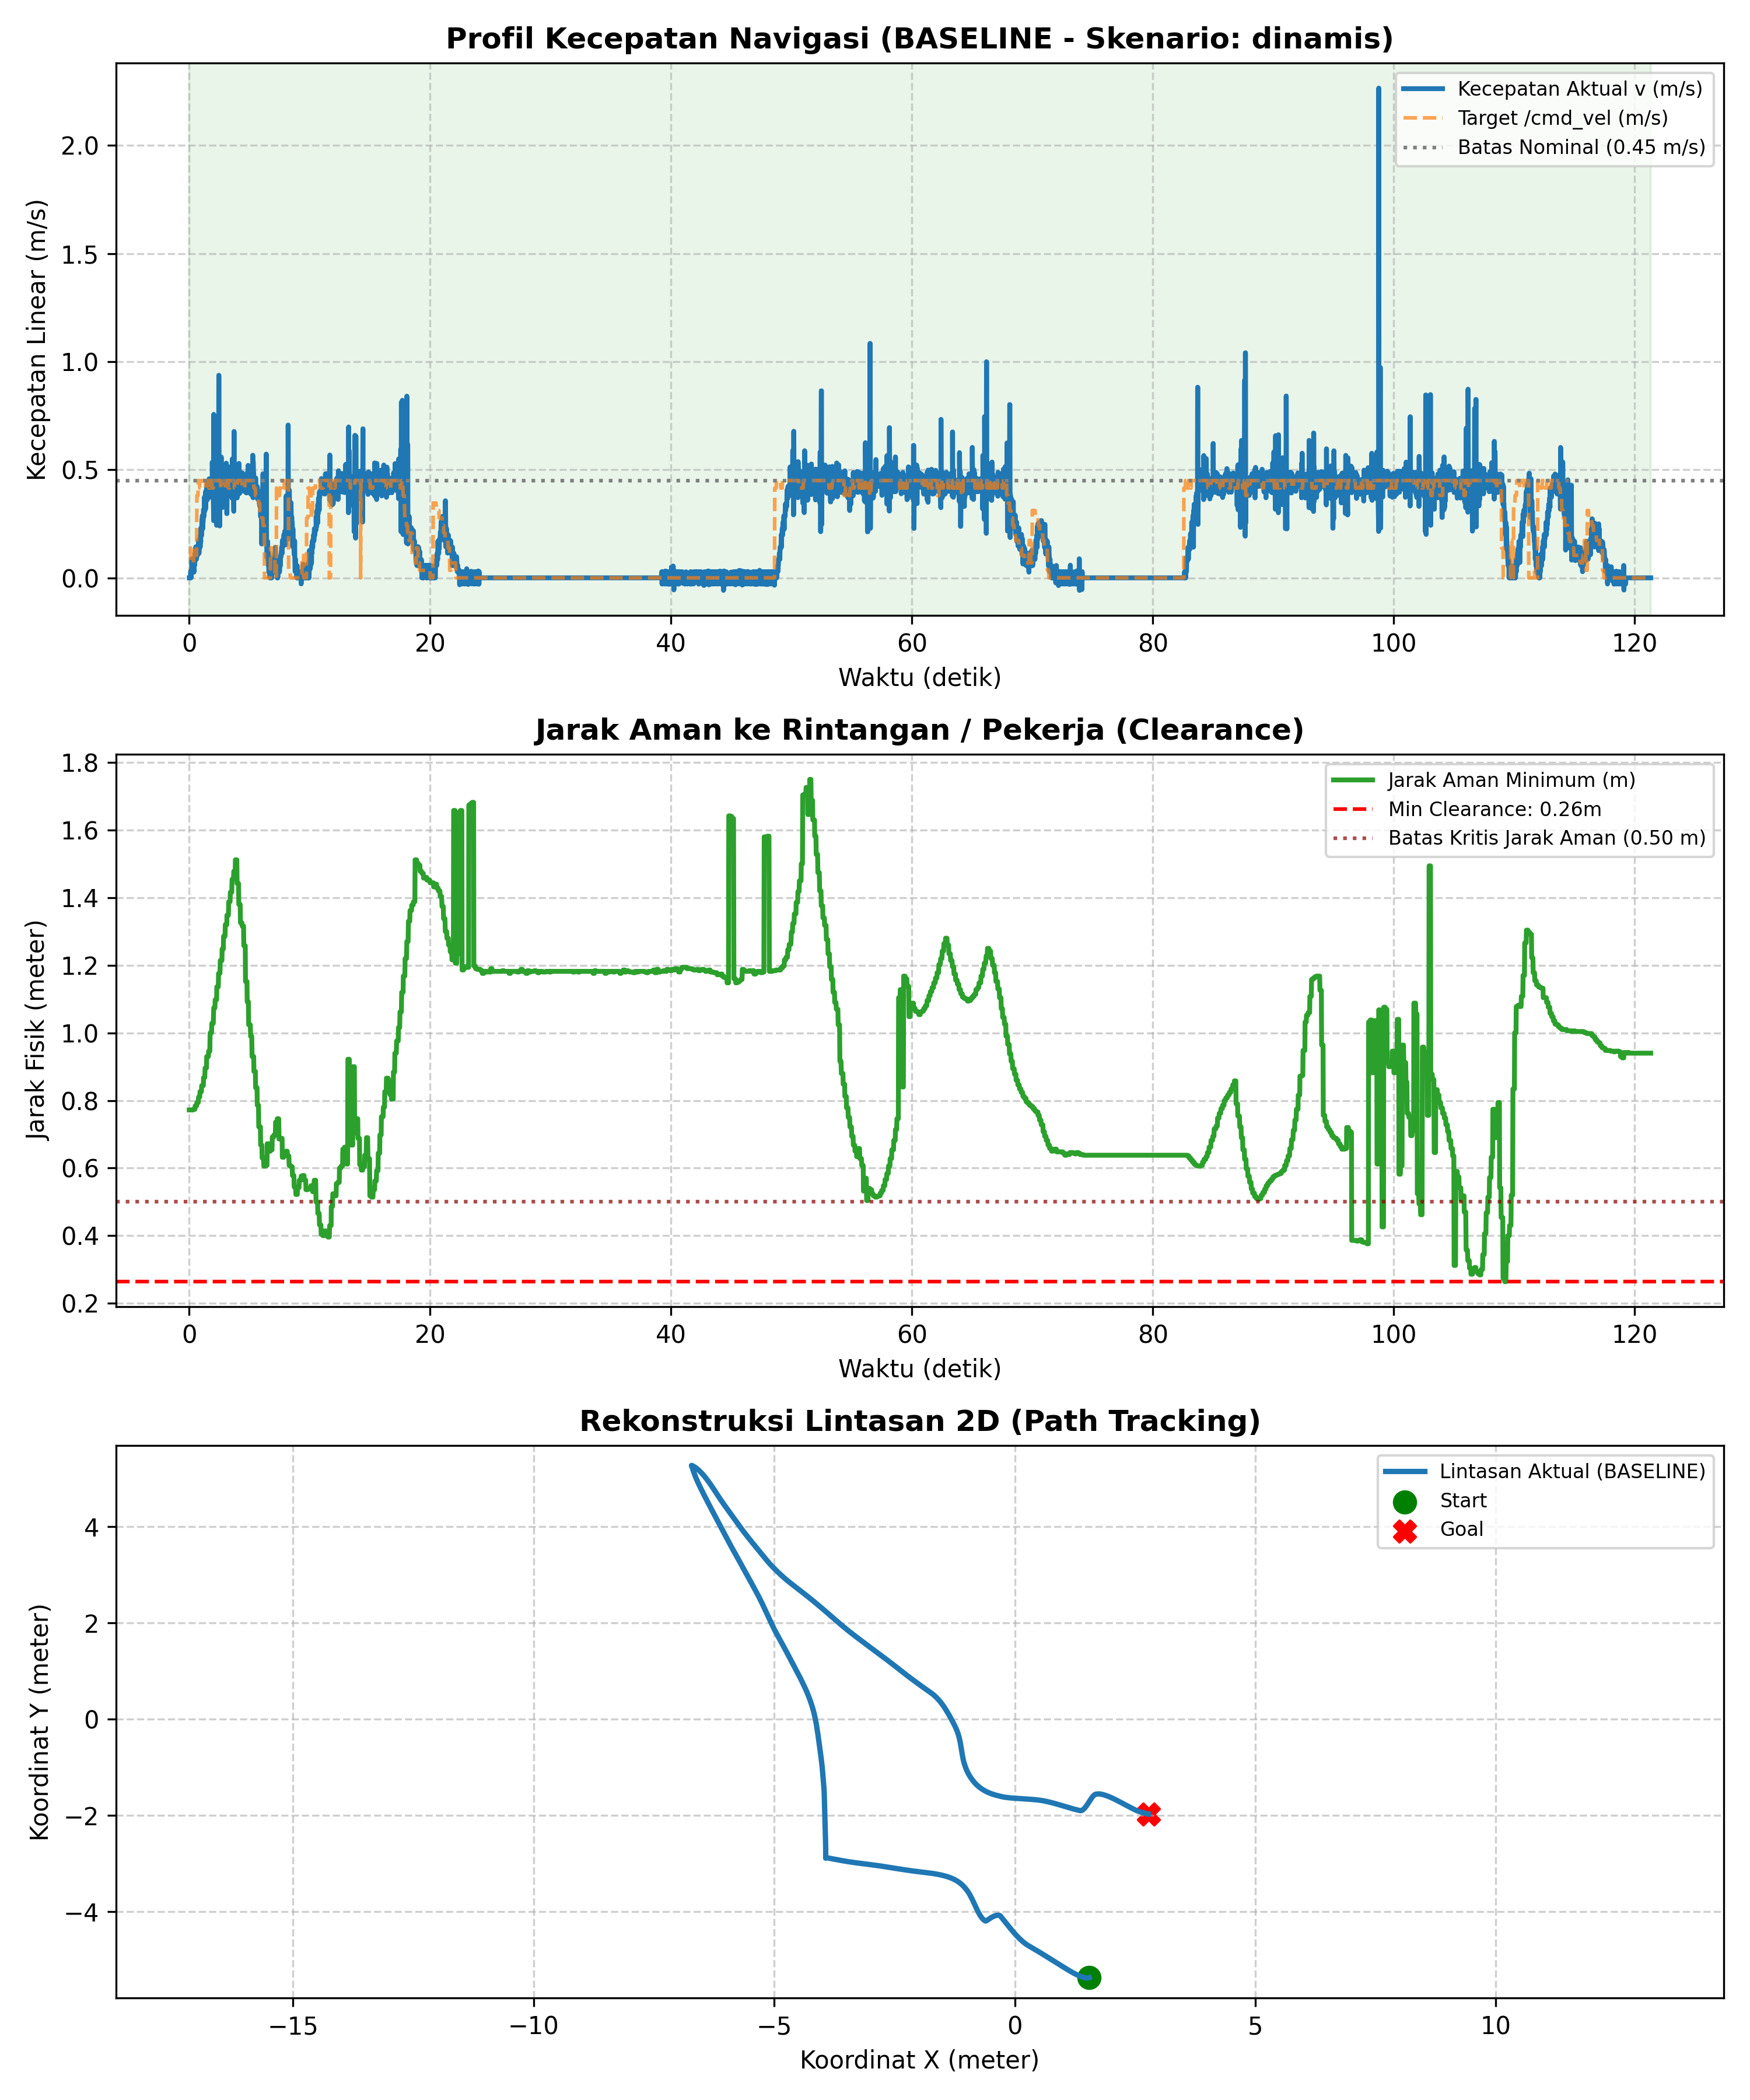

The table this chart was drawn from, first rows:
# ======================================…
# EVALUASI KINERJA NAVIGASI SKRIPSI AMR-…
# 7 Metrik Evaluasi Sesuai Proposal Subb…
# Mode            : BASELINE
# Skenario        : dinamis
# Label           : uji_1
# Tanggal         : 2026-11-08 21:27:20
# 1. Status/Succ  : BERHASIL (Goal Reach…, Tanpa Tabrakan)
# 2. Path Length  : 28.423 m
# 3. Travel Time  : 121.33 s
# 4. Smoothness   : 24.145 rad
# 5. Avg Exec Time: 20.01 ms (50.0 Hz)
# 6. Min Clear    : 0.264 m
# 7. Path Dev     : 6.015 m
# (Tambahan) V_avg: 0.237 m/s | V_max: 2…
# ======================================…
time_s, pos_x, pos_y, yaw_deg, v_actual, w_actual, v_cmd, w_cmd, human_state, clearance_m
0.000, 1.548, -5.371, -155.8, 0.000, 0.000, 0.138, -0.800, NORMAL, 0.772
0.009, 1.548, -5.371, -155.8, 0.000, 0.000, 0.138, -0.800, NORMAL, 0.772
0.026, 1.548, -5.371, -155.8, 0.000, 0.000, 0.138, -0.800, NORMAL, 0.772
0.047, 1.548, -5.371, -155.8, 0.000, 0.000, 0.138, -0.800, NORMAL, 0.772
0.068, 1.548, -5.371, -155.8, 0.000, 0.000, 0.138, -0.800, NORMAL, 0.772
0.089, 1.548, -5.371, -156.1, 0.000, -0.223, 0.138, -0.800, NORMAL, 0.772
0.111, 1.548, -5.372, -156.5, 0.029, -0.374, 0.138, -0.800, NORMAL, 0.772
0.133, 1.547, -5.372, -157, 0.033, -0.427, 0.069, -0.800, NORMAL, 0.772
0.148, 1.547, -5.372, -157.5, 0.000, -0.496, 0.069, -0.800, NORMAL, 0.772
0.166, 1.547, -5.372, -158.5, 0.028, -0.868, 0.069, -0.800, NORMAL, 0.772
0.194, 1.546, -5.372, -159.2, 0.021, -0.459, 0.069, -0.800, NORMAL, 0.772
0.213, 1.545, -5.373, -159.8, 0.088, -0.770, 0.069, -0.800, NORMAL, 0.772
0.230, 1.545, -5.373, -160.5, 0.025, -0.556, 0.069, -0.800, NORMAL, 0.772
0.250, 1.544, -5.373, -161.4, 0.061, -0.796, 0.069, -0.800, NORMAL, 0.772
0.268, 1.543, -5.373, -162.1, 0.030, -0.657, 0.069, -0.800, NORMAL, 0.772
0.287, 1.542, -5.374, -162.9, 0.057, -0.747, 0.069, -0.800, NORMAL, 0.772
0.308, 1.54, -5.374, -163.7, 0.086, -0.623, 0.069, -0.800, NORMAL, 0.772
0.327, 1.54, -5.374, -164.4, 0.028, -0.621, 0.069, -0.800, NORMAL, 0.772
0.347, 1.539, -5.375, -165.2, 0.056, -0.737, 0.069, -0.800, NORMAL, 0.774
0.367, 1.537, -5.375, -166.2, 0.086, -0.875, 0.138, -0.800, NORMAL, 0.774
0.388, 1.537, -5.375, -166.9, 0.026, -0.572, 0.138, -0.800, NORMAL, 0.774
0.406, 1.536, -5.375, -167.8, 0.062, -0.817, 0.138, -0.800, NORMAL, 0.774
0.427, 1.534, -5.376, -168.5, 0.085, -0.622, 0.138, -0.800, NORMAL, 0.774
0.446, 1.533, -5.376, -169.1, 0.057, -0.502, 0.138, -0.800, NORMAL, 0.774
0.469, 1.531, -5.376, -170.1, 0.084, -0.860, 0.138, -0.800, NORMAL, 0.774
0.488, 1.529, -5.377, -170.9, 0.114, -0.746, 0.138, -0.800, NORMAL, 0.784
0.507, 1.527, -5.377, -171.9, 0.085, -0.866, 0.104, -0.730, NORMAL, 0.784
0.526, 1.525, -5.377, -172.8, 0.113, -0.743, 0.104, -0.730, NORMAL, 0.784
0.546, 1.522, -5.378, -173.8, 0.144, -0.878, 0.104, -0.730, NORMAL, 0.784
0.566, 1.52, -5.378, -174.5, 0.084, -0.615, 0.104, -0.730, NORMAL, 0.784
0.586, 1.519, -5.378, -175.5, 0.086, -0.872, 0.104, -0.730, NORMAL, 0.784
0.607, 1.516, -5.378, -176.3, 0.113, -0.740, 0.104, -0.730, NORMAL, 0.784
0.632, 1.514, -5.378, -177.2, 0.099, -0.651, 0.381, -0.661, NORMAL, 0.794
0.647, 1.512, -5.378, -177.9, 0.099, -0.723, 0.381, -0.661, NORMAL, 0.794
0.667, 1.51, -5.378, -178.8, 0.114, -0.746, 0.381, -0.661, NORMAL, 0.794
0.687, 1.507, -5.378, -179.5, 0.144, -0.627, 0.381, -0.661, NORMAL, 0.794
0.706, 1.504, -5.378, 179.8, 0.142, -0.620, 0.381, -0.661, NORMAL, 0.794
0.726, 1.502, -5.378, 179, 0.114, -0.747, 0.381, -0.661, NORMAL, 0.794
0.747, 1.5, -5.378, 178.1, 0.110, -0.718, 0.450, -0.661, NORMAL, 0.794
0.767, 1.496, -5.378, 177.3, 0.175, -0.765, 0.450, -0.661, NORMAL, 0.810
0.788, 1.494, -5.378, 176.6, 0.143, -0.625, 0.450, -0.661, NORMAL, 0.810
0.808, 1.491, -5.378, 175.7, 0.113, -0.742, 0.450, -0.661, NORMAL, 0.810
0.829, 1.488, -5.378, 175, 0.140, -0.609, 0.450, -0.661, NORMAL, 0.810
0.849, 1.485, -5.377, 174.1, 0.175, -0.763, 0.450, -0.661, NORMAL, 0.810
... 6,019 more rows
